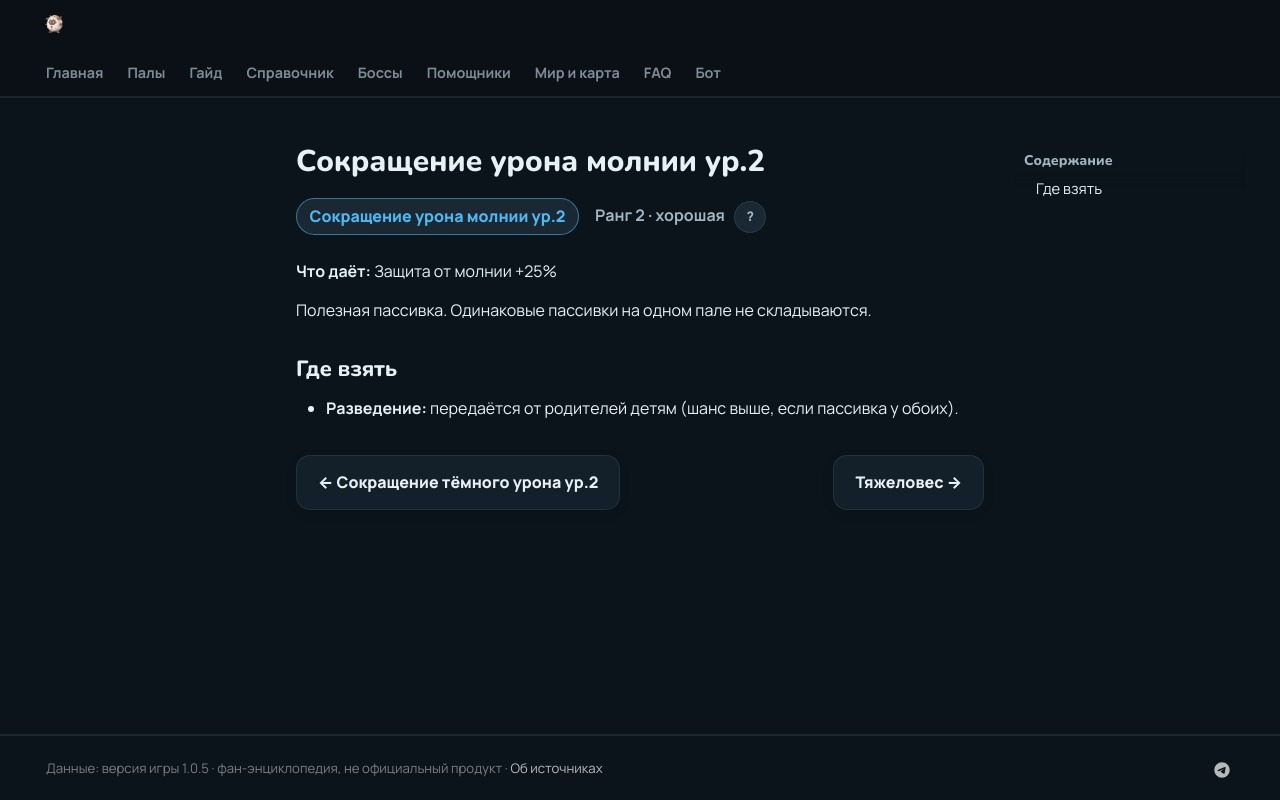

repository: 39den/palwiki · page: passivki/electric_damage_reduction_lv_2/index.html · generator: mkdocs

# Сокращение урона молнии ур.2

<div class="psv-hero" markdown="0"><span class="psv r-2 big">Сокращение урона молнии ур.2</span> <span class="rk">Ранг 2 · хорошая <button class="hlp" data-tip="Ранг — насколько сильна пассивка: от −3 (вредная) до 4 (легендарная). Чем выше, тем реже встречается.">?</button></span></div>

**Что даёт:** Защита от молнии +25%

Полезная пассивка. Одинаковые пассивки на одном пале не складываются.

## Где взять

- 🧬 **Разведение:** передаётся от родителей детям (шанс выше, если пассивка у обоих).


<div class="pn" markdown="0"><a class="card-link" href="../../passivki/dark_damage_reduction_lv_2/">← Сокращение тёмного урона ур.2</a><a class="card-link" href="../../passivki/heavyweight/">Тяжеловес →</a></div>
